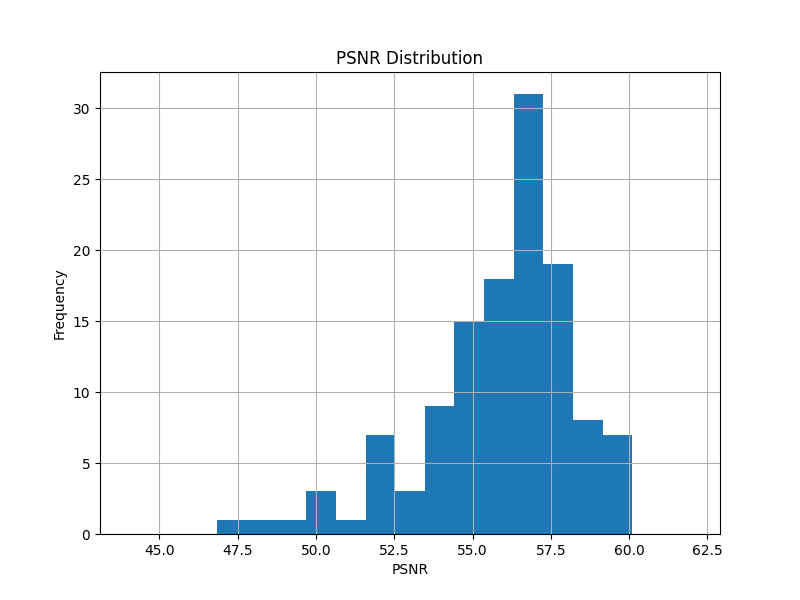

The table this chart was drawn from, first rows:
16.00000, 47.95629
8, 51.65
4, 54.23
2, 55.81
1, 57.48
3, 57.64
6, 55.85
5, 57.66
7, 57.69
12, 54.08
10, 55.74
9, 57.44
11, 57.47
14, 55.28
13, 57.2
15, 57.01
24, 50.46
20, 53.34
18, 55.1
17, 56.88
19, 56.7
22, 55.29
21, 56.98
23, 57.07
28, 52.89
26, 55.08
25, 56.39
27, 56.33
30, 54.14
29, 56.17
31, 56.08
48, 46.93
40, 49.75
36, 51.88
34, 53.84
33, 55.79
35, 56.17
38, 54.44
37, 56.19
39, 56.11
44, 52.46
42, 54.36
41, 56.37
43, 56.24
46, 54.8
45, 56.44
47, 56.55
56, 50.15
52, 52.52
50, 54.55
49, 56.3
51, 56.39
54, 54.46
53, 56.24
55, 56.37
60, 52.31
58, 54.63
57, 56.22
59, 56.71
62, 54.4
61, 56.44
... 63 more rows
